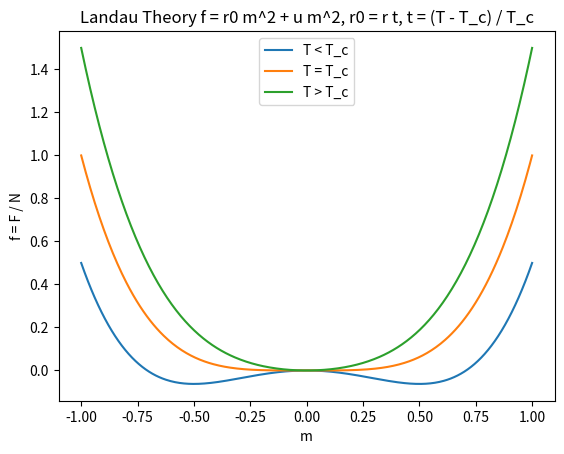

Reproduce this figure in Python.
import numpy as np
import matplotlib.pyplot as plt

u = 1
r = 1
T_c = 1
m = np.linspace(-1, 1, 400)

# m ~ t^beta, beta = 1/2

def plot_f(T, label):
    t = (T - T_c) / T_c
    r0 = r * t
    f = r0 * m**2 + u * m**4
    plt.plot(m, f, label=label)

plt.figure()
plot_f(0.5 * T_c, "T < T_c")
plot_f(T_c, "T = T_c")
plot_f(1.5 * T_c, "T > T_c")
plt.xlabel("m")
plt.ylabel("f = F / N")
plt.title("Landau Theory f = r0 m^2 + u m^2, r0 = r t, t = (T - T_c) / T_c")
plt.legend()
plt.show()
